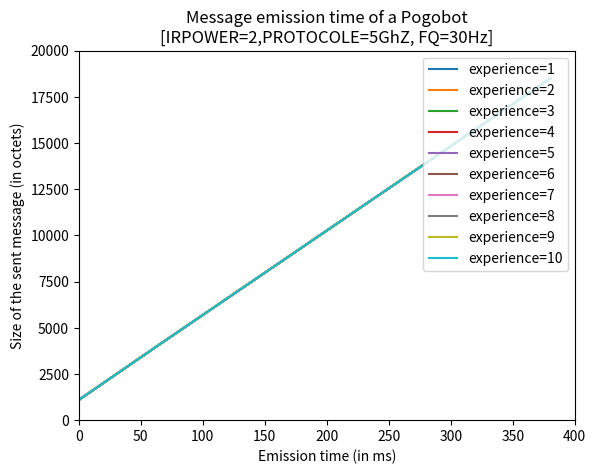

This chart was generated by the following Python code:
import matplotlib.pyplot as plt



# EXPERIENCE 1 

x = [1, 64, 200, 380]

y1 = [1139,4045,10259,18481]
y2 = [1139,4045,10259,18481]
y3 = [1139,4045,10259,18481]
y4 = [1139,4045,10259,18481]
y5 = [1139,4045,10259,18481]
y6 = [1139,4047,10259,18481]
y7 = [1139,4045,10259,18481]
y8 = [1139,4045,10259,18481]
y9 = [1139,4045,10259,18484]
y10 = [1142,4045,10262,18481]

plt.plot(x, y1, label="experience=1")
plt.plot(x, y2, label="experience=2")
plt.plot(x, y3, label="experience=3")
plt.plot(x, y4, label="experience=4")
plt.plot(x, y5, label="experience=5")
plt.plot(x, y6, label="experience=6")
plt.plot(x, y7, label="experience=7")
plt.plot(x, y8, label="experience=8")
plt.plot(x, y9, label="experience=9")
plt.plot(x, y10, label="experience=10")
plt.title('Message emission time of a Pogobot\n[IRPOWER=2,PROTOCOLE=5GhZ, FQ=30Hz]')






# Afficher le graphique

plt.xlim(0, 400)
plt.ylim(0, 20000)
plt.xlabel('Emission time (in ms)')
plt.ylabel('Size of the sent message (in octets)')
plt.legend(loc='upper right')
plt.show()